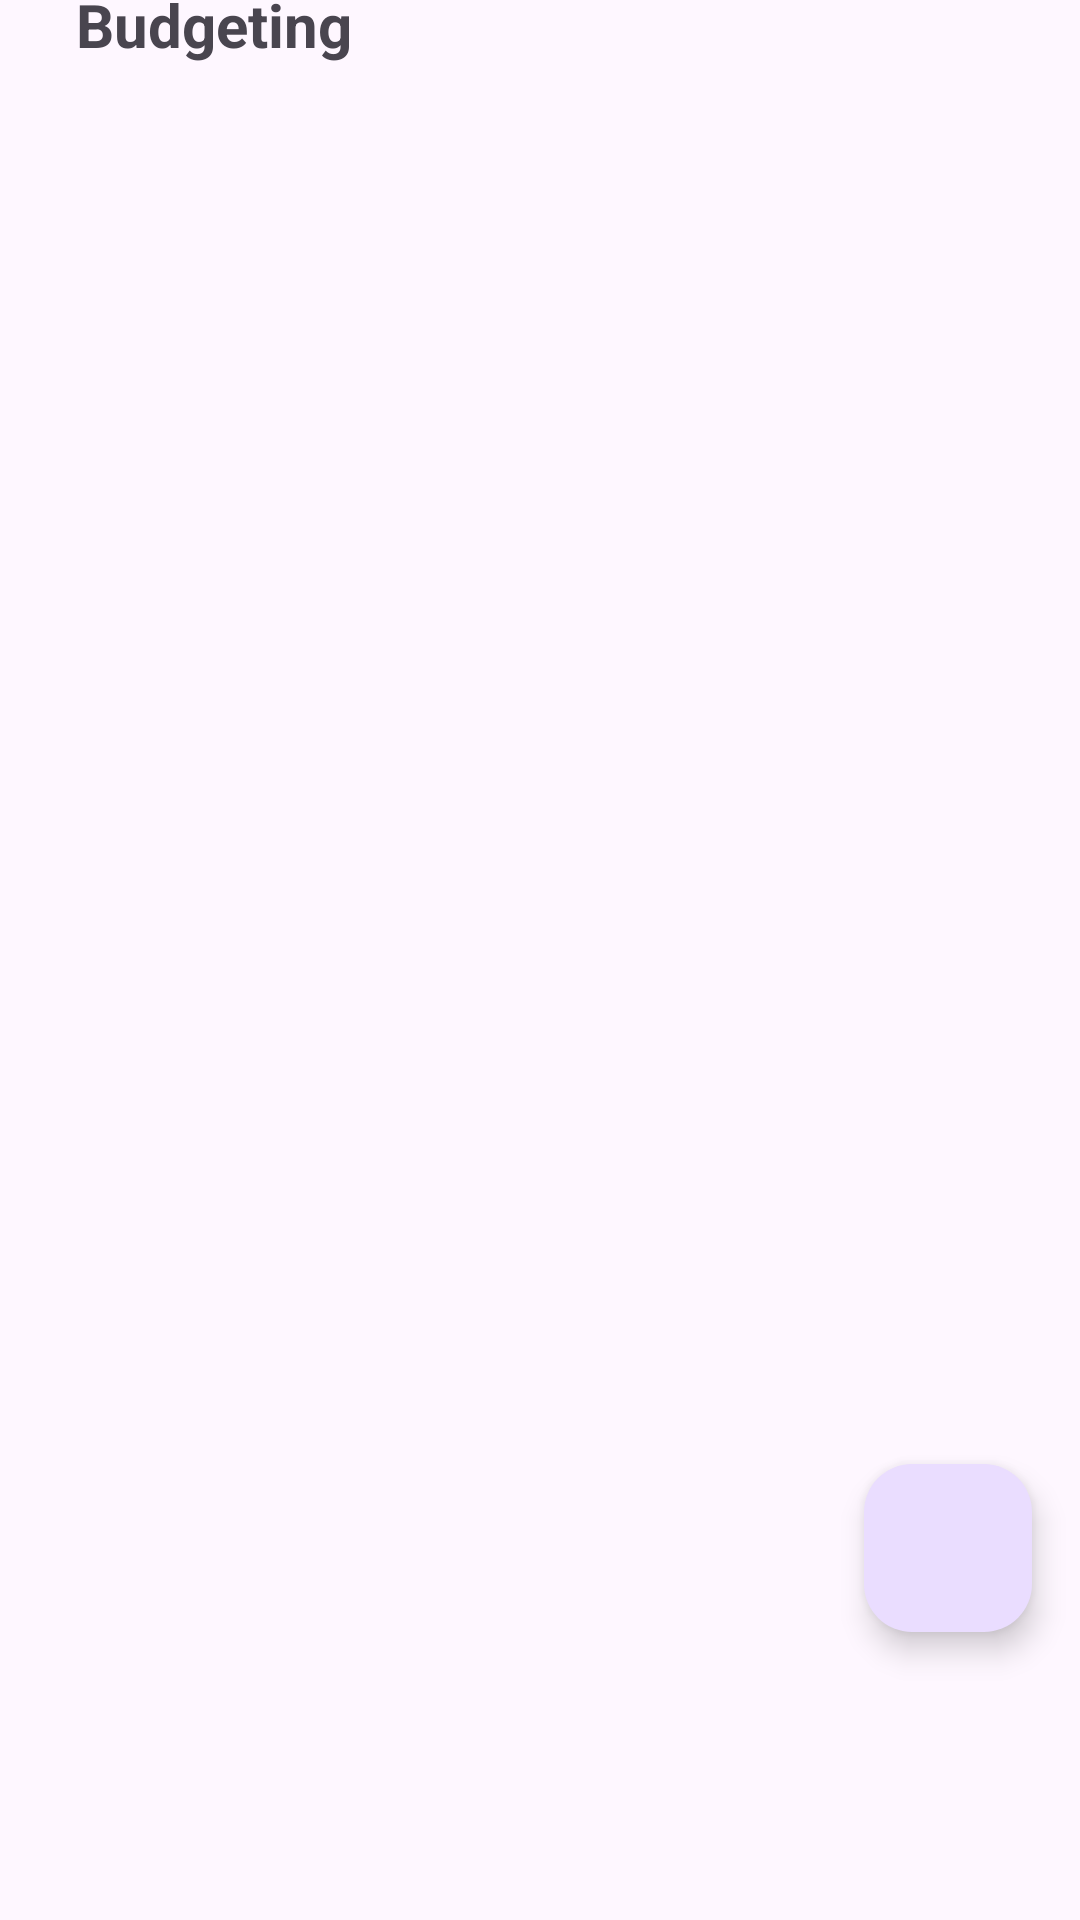

Reconstruct the res/layout file that produces this screen, plus the resources it refers to.
<!-- AndroidManifest.xml: application theme Theme.ProjekANMP_UAS -->
<!-- res/layout/fragment_budget.xml -->
<?xml version="1.0" encoding="utf-8"?>
<androidx.constraintlayout.widget.ConstraintLayout xmlns:android="http://schemas.android.com/apk/res/android"
    xmlns:app="http://schemas.android.com/apk/res-auto"
    xmlns:tools="http://schemas.android.com/tools"
    android:id="@+id/main"
    android:layout_width="match_parent"
    android:layout_height="match_parent">
    

    <androidx.recyclerview.widget.RecyclerView
        android:id="@+id/recBudgetingList"
        android:layout_width="382dp"
        android:layout_height="456dp"
        android:layout_marginBottom="176dp"
        app:layout_constraintBottom_toBottomOf="parent"
        app:layout_constraintEnd_toEndOf="parent"
        app:layout_constraintHorizontal_bias="0.482"
        app:layout_constraintStart_toStartOf="parent"
        app:layout_constraintTop_toBottomOf="@+id/textView2" />

    <TextView
        android:id="@+id/textView2"
        android:layout_width="wrap_content"
        android:layout_height="wrap_content"
        android:layout_marginTop="40dp"
        android:layout_marginBottom="32dp"
        android:text="Budgeting"
        android:textSize="20sp"
        android:textStyle="bold"
        app:layout_constraintBottom_toTopOf="@+id/recBudgetingList"
        app:layout_constraintEnd_toEndOf="parent"
        app:layout_constraintHorizontal_bias="0.094"
        app:layout_constraintStart_toStartOf="parent"
        app:layout_constraintTop_toTopOf="parent" />

    <com.google.android.material.floatingactionbutton.FloatingActionButton
        android:id="@+id/floatingActionButton"
        android:layout_width="wrap_content"
        android:layout_height="wrap_content"
        android:layout_marginEnd="16dp"
        android:layout_marginBottom="96dp"
        android:clickable="true"
        android:contentDescription="budget_item"
        android:src="@drawable/baseline_add_24"
        app:layout_constraintBottom_toBottomOf="parent"
        app:layout_constraintEnd_toEndOf="parent" />
    
</androidx.constraintlayout.widget.ConstraintLayout>
<!-- resources referenced by this layout -->
<resources>
  <style name="Theme.ProjekANMP_UAS" parent="Base.Theme.ProjekANMP_UAS" />
  <style name="Base.Theme.ProjekANMP_UAS" parent="Theme.Material3.DayNight.NoActionBar">
          
          
      </style>
</resources>
